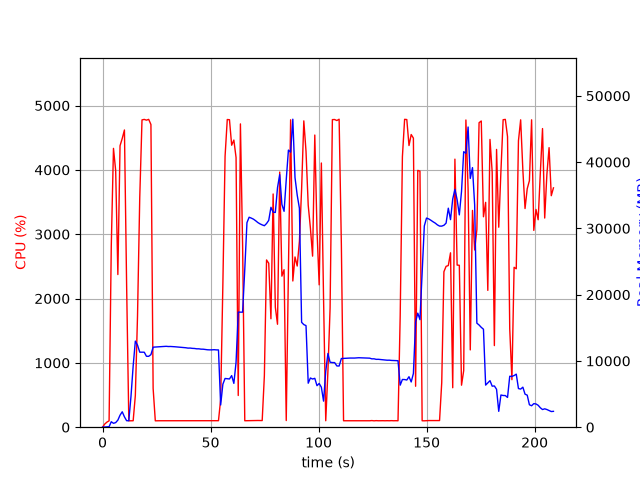

Values plotted in this chart, from the file beside it:
elapsed_time, nproc, cpu, mem_real, mem_virtual
4.673004150390625e-05, 1, 0.0, 8.879, 27665
1.008, 2, 48.6, 34.11, 27790
2.018, 1, 79.1, 47.29, 150.4
3.029, 1, 98.9, 78.76, 696.4
4.039, 1, 2812, 823.5, 29663
5.06, 1, 4334, 587.6, 29671
6.075, 1, 3990, 692.8, 29671
7.09, 1, 2373, 1068, 31563
8.097, 1, 4375, 1812, 31563
9.115, 1, 4489, 2328, 33099
10.13, 1, 4620, 1562, 33099
11.15, 1, 2193, 976.8, 34123
12.16, 1, 99.2, 976.8, 34123
13.17, 1, 100.2, 4656, 55293
14.17, 1, 100.3, 9239, 55293
15.18, 1, 492.7, 12991, 55293
16.19, 1, 1728, 12382, 55293
17.22, 1, 3569, 11320, 55293
18.26, 1, 4777, 11316, 55293
19.3, 1, 4784, 11315, 55293
20.32, 1, 4773, 10701, 55293
21.36, 1, 4785, 10695, 55293
22.4, 1, 4705, 10951, 55561
23.41, 1, 602.7, 12074, 56793
24.42, 1, 99.2, 12098, 56793
25.43, 1, 100.3, 12120, 56793
26.44, 1, 100.3, 12143, 56793
27.44, 1, 100.3, 12161, 56793
28.45, 1, 99.3, 12183, 56793
29.46, 1, 100.2, 12206, 56793
30.47, 1, 101.2, 12173, 56793
31.47, 1, 100.2, 12180, 56793
32.48, 1, 101.3, 12151, 56793
33.49, 1, 100.2, 12137, 56793
34.49, 1, 100.3, 12110, 56793
35.5, 1, 101.2, 12089, 56793
36.51, 1, 101.3, 12040, 56793
37.52, 1, 100.2, 12030, 56793
38.53, 1, 101.3, 11989, 56793
39.53, 1, 101.0, 11935, 56793
40.54, 1, 101.1, 11942, 56793
41.55, 1, 100.0, 11896, 56793
42.56, 1, 100.1, 11880, 56793
43.57, 1, 101.1, 11828, 56793
44.58, 1, 100.1, 11828, 56793
45.59, 1, 101.1, 11776, 56793
46.6, 1, 100.1, 11770, 56793
47.61, 1, 101.1, 11725, 56793
48.62, 1, 100.1, 11681, 56793
49.63, 1, 101.0, 11668, 56793
50.63, 1, 100.1, 11672, 56793
51.64, 1, 99.1, 11696, 56793
52.65, 1, 101.1, 11665, 56793
53.66, 1, 101.1, 11659, 56793
54.67, 1, 430.6, 3351, 56793
55.7, 1, 2224, 6491, 56807
56.72, 1, 4212, 7353, 56807
57.73, 1, 4783, 7310, 56807
58.75, 1, 4780, 7277, 56807
59.77, 1, 4383, 7785, 56807
... 147 more rows
